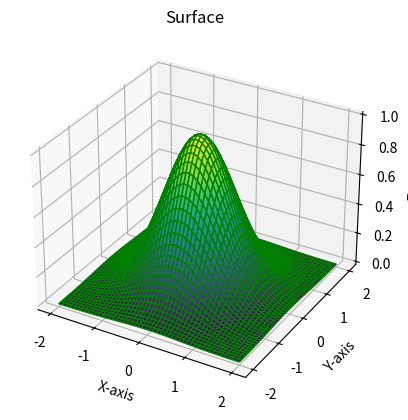

The matplotlib source for this figure:
from matplotlib.pyplot import *
from numpy import *
def f(x,y):
    return exp(-x**2-y**2)
ax=axes(projection='3d')
x=linspace(-2,2,50)
y=linspace(-2,2,50)
X,Y=meshgrid(x,y)
Z=f(X,Y)
ax.plot_surface(X,Y,Z,rstride=1,cstride=1,cmap='viridis',edgecolor='Green')
ax.set_xlabel("X-axis")
ax.set_ylabel("Y-axis")
ax.set_zlabel("Z-axis")
ax.set_title('Surface')
show()



